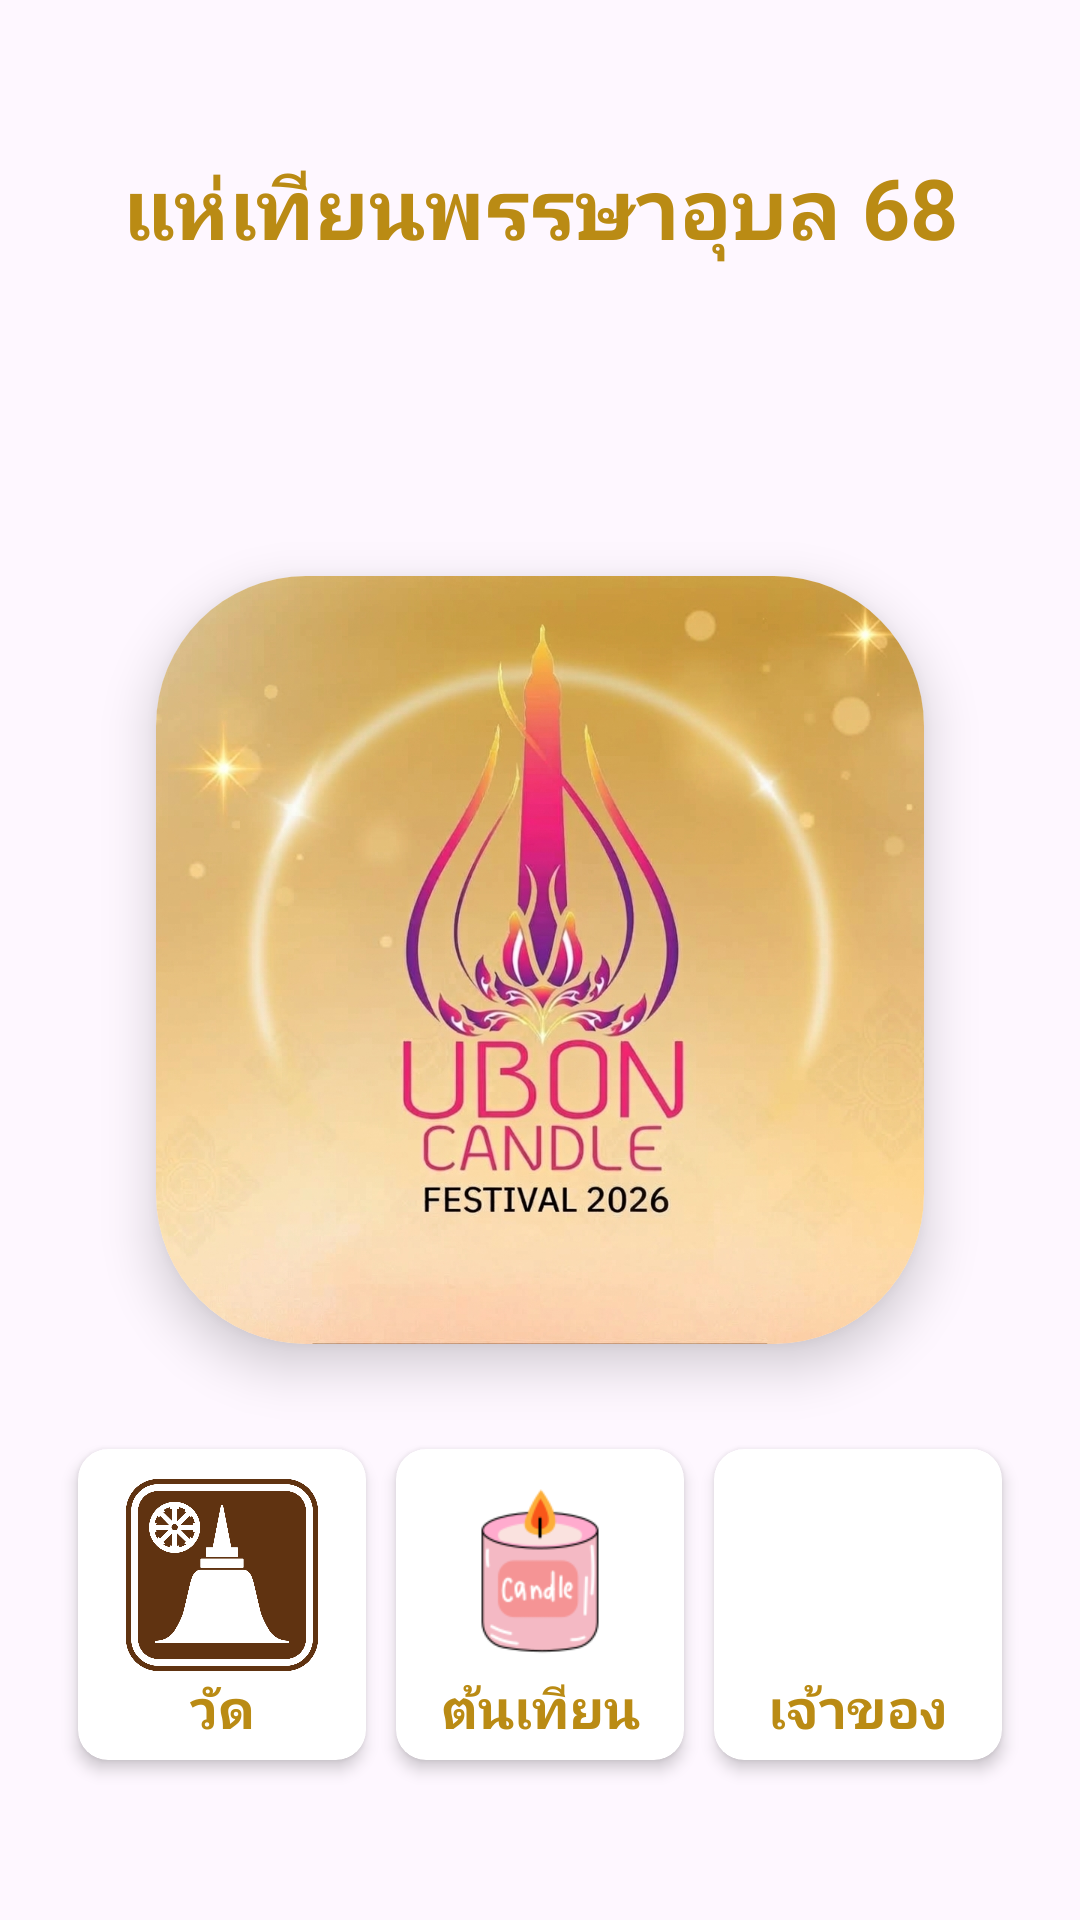

Reconstruct the res/layout file that produces this screen, plus the resources it refers to.
<!-- AndroidManifest.xml: application theme Theme.UBCF2026S3 -->
<!-- res/layout/activity_main.xml -->
<?xml version="1.0" encoding="utf-8"?>
<androidx.constraintlayout.widget.ConstraintLayout xmlns:android="http://schemas.android.com/apk/res/android"
    xmlns:app="http://schemas.android.com/apk/res-auto"
    xmlns:tools="http://schemas.android.com/tools"
    android:id="@+id/main"
    android:layout_width="match_parent"
    android:layout_height="match_parent"
    tools:context=".MainActivity">

    <TextView
        android:id="@+id/tv_title"
        android:layout_width="wrap_content"
        android:layout_height="wrap_content"
        android:text="แห่เทียนพรรษาอุบล 68"
        android:textStyle="bold"
        android:textSize="28sp"
        android:textColor="@color/yellow"
        android:layout_marginTop="50dp"
        app:layout_constraintEnd_toEndOf="parent"
        app:layout_constraintStart_toStartOf="parent"
        app:layout_constraintTop_toTopOf="parent" />

    <androidx.cardview.widget.CardView
        android:id="@+id/cv_candle"
        app:cardCornerRadius="50dp"
        app:cardElevation="10dp"
        app:layout_constraintTop_toTopOf="parent"
        app:layout_constraintBottom_toBottomOf="parent"
        app:layout_constraintLeft_toLeftOf="parent"
        app:layout_constraintRight_toRightOf="parent"
        android:layout_width="256dp"
        android:layout_height="256dp">
        <ImageView
            android:id="@+id/imgv_candle_logo"
            android:src="@drawable/ubcandle_logo"

            android:layout_width="match_parent"
            android:layout_height="match_parent"/>
    </androidx.cardview.widget.CardView>

    <LinearLayout
        android:id="@+id/ll_menu"
        android:orientation="horizontal"
        android:layout_marginBottom="30dp"
        android:gravity="center"
        android:padding="10dp"
        app:layout_constraintBottom_toBottomOf="parent"
        app:layout_constraintLeft_toLeftOf="parent"
        app:layout_constraintRight_toRightOf="parent"
        android:layout_width="match_parent"
        android:layout_height="150dp">
        <androidx.cardview.widget.CardView
            android:id="@+id/cv_temple_menu"
            android:clickable="true"
            android:focusable="true"
            android:foreground="?android:attr/selectableItemBackground"
            android:padding="10dp"
            android:layout_marginLeft="5dp"
            android:layout_marginRight="5dp"
            app:cardCornerRadius="10dp"
            app:cardElevation="3dp"
            android:layout_width="96dp"
            android:layout_height="wrap_content">
            <androidx.constraintlayout.widget.ConstraintLayout
                android:padding="5dp"

                android:layout_width="match_parent"
                android:layout_height="wrap_content">
                <ImageView
                    android:id="@+id/imgv_temple_menu"
                    android:src="@drawable/temple_logo"
                    android:layout_marginTop="5dp"
                    app:layout_constraintTop_toTopOf="parent"
                    app:layout_constraintLeft_toLeftOf="parent"
                    app:layout_constraintRight_toRightOf="parent"
                    android:layout_width="64dp"
                    android:layout_height="64dp"/>
                <TextView
                    android:id="@+id/tv_temple_menu"
                    android:text="วัด"
                    android:textSize="18sp"
                    android:textStyle="bold"
                    android:textColor="@color/yellow"
                    app:layout_constraintTop_toBottomOf="@id/imgv_temple_menu"
                    app:layout_constraintLeft_toLeftOf="@id/imgv_temple_menu"
                    app:layout_constraintRight_toRightOf="@id/imgv_temple_menu"
                    android:layout_width="wrap_content"
                    android:layout_height="wrap_content"/>
            </androidx.constraintlayout.widget.ConstraintLayout>

        </androidx.cardview.widget.CardView>
        <androidx.cardview.widget.CardView
            android:id="@+id/cv_candle_menu"
            android:clickable="true"
            android:focusable="true"
            android:foreground="?android:attr/selectableItemBackground"
            android:layout_marginLeft="5dp"
            android:layout_marginRight="5dp"
            app:cardCornerRadius="10dp"
            android:layout_width="96dp"
            app:cardElevation="3dp"
            android:layout_height="wrap_content">
            <androidx.constraintlayout.widget.ConstraintLayout
                android:padding="5dp"
                android:layout_width="match_parent"
                android:layout_height="wrap_content">
                <ImageView
                    android:id="@+id/imgv_candle_menu"
                    android:src="@drawable/scented_candle"
                    android:layout_marginTop="5dp"
                    app:layout_constraintTop_toTopOf="parent"
                    app:layout_constraintLeft_toLeftOf="parent"
                    app:layout_constraintRight_toRightOf="parent"
                    android:layout_width="64dp"
                    android:layout_height="64dp"/>
                <TextView
                    android:id="@+id/tv_candle_menu"
                    android:text="ต้นเทียน"
                    android:textColor="@color/yellow"
                    android:textSize="18sp"
                    android:textStyle="bold"
                    app:layout_constraintTop_toBottomOf="@id/imgv_candle_menu"
                    app:layout_constraintLeft_toLeftOf="@id/imgv_candle_menu"
                    app:layout_constraintRight_toRightOf="@id/imgv_candle_menu"
                    android:layout_width="wrap_content"
                    android:layout_height="wrap_content"/>
            </androidx.constraintlayout.widget.ConstraintLayout>

        </androidx.cardview.widget.CardView>
        <androidx.cardview.widget.CardView
            android:id="@+id/cv_user_menu"
            android:clickable="true"
            android:focusable="true"
            android:foreground="?android:attr/selectableItemBackground"
            android:layout_marginLeft="5dp"
            android:layout_marginRight="5dp"
            app:cardCornerRadius="10dp"
            app:cardElevation="3dp"
            android:layout_width="96dp"
            android:layout_height="wrap_content">
            <androidx.constraintlayout.widget.ConstraintLayout
                android:padding="5dp"
                android:layout_width="match_parent"
                android:layout_height="wrap_content">
                <ImageView
                    android:id="@+id/imgv_user_menu"
                    android:src="@drawable/teamwork"
                    android:layout_marginTop="5dp"
                    app:layout_constraintTop_toTopOf="parent"
                    app:layout_constraintLeft_toLeftOf="parent"
                    app:layout_constraintRight_toRightOf="parent"
                    android:layout_width="64dp"
                    android:layout_height="64dp"/>
                <TextView
                    android:id="@+id/tv_user_menu"
                    android:text="เจ้าของ"
                    android:textColor="@color/yellow"
                    android:textSize="18sp"
                    android:textStyle="bold"
                    app:layout_constraintTop_toBottomOf="@id/imgv_user_menu"
                    app:layout_constraintLeft_toLeftOf="@id/imgv_user_menu"
                    app:layout_constraintRight_toRightOf="@id/imgv_user_menu"
                    android:layout_width="wrap_content"
                    android:layout_height="wrap_content"/>
            </androidx.constraintlayout.widget.ConstraintLayout>

        </androidx.cardview.widget.CardView>
    </LinearLayout>

</androidx.constraintlayout.widget.ConstraintLayout>
<!-- resources referenced by this layout -->
<resources>
  <color name="yellow">#ba8b14</color>
  <!-- drawable scented_candle: png bitmap (drawable, 6817 bytes) -->
  <!-- drawable temple_logo: png bitmap (drawable, 53749 bytes) -->
  <!-- drawable ubcandle_logo: jpg bitmap (drawable, 389266 bytes) -->
  <style name="Theme.UBCF2026S3" parent="Base.Theme.UBCF2026S3" />
  <style name="Base.Theme.UBCF2026S3" parent="Theme.Material3.DayNight.NoActionBar">
          
          
      </style>
</resources>
